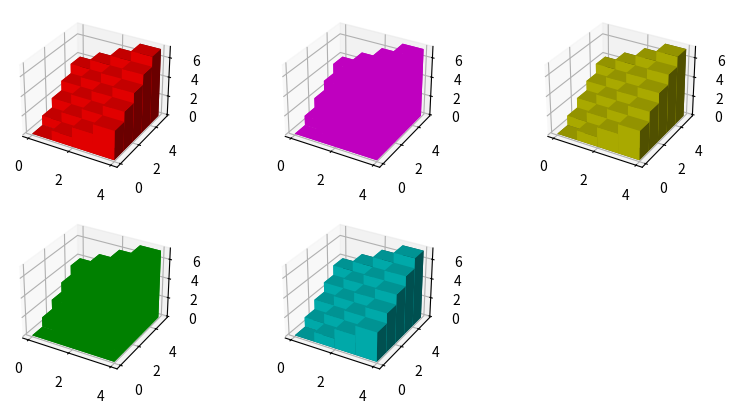

This figure's Python source:
import matplotlib.pyplot as plt
import numpy as np

fig = plt.figure(figsize=plt.figaspect(0.5))
ax1 = fig.add_subplot(2, 3, 1, projection='3d')
ax2 = fig.add_subplot(2, 3, 2, projection='3d')
ax3 = fig.add_subplot(2, 3, 3, projection='3d')
ax4 = fig.add_subplot(2, 3, 4, projection='3d')
ax5 = fig.add_subplot(2, 3, 5, projection='3d')
_x = np.arange(4)
_y = np.arange(5)
_xx, _yy = np.meshgrid(_x, _y)
x, y = _xx.ravel(), _yy.ravel()
top = x + y
bottom = np.zeros_like(top)
width = depth = 1
ax1.bar3d(x, y, bottom, width, depth, top, color='r', shade=True)
ax2.bar3d(x, y, bottom, width, depth, top, color='m', shade=False)
ax3.bar3d(x, y, bottom, width, depth, top, color='y', shade=True)
ax4.bar3d(x, y, bottom, width, depth, top, color='g', shade=False)
ax5.bar3d(x, y, bottom, width, depth, top, color='c', shade=True)
plt.show()